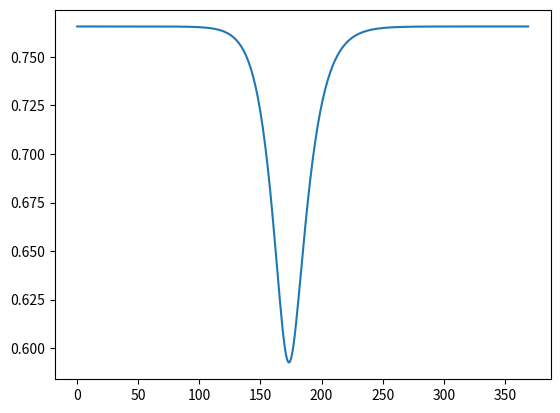

Generate this figure with matplotlib:
import matplotlib.pyplot as plt
import numpy as np
import math

beta = 0.18
alfa = 0.24
gamma = 0.16

population = 126180643

init = 1 / population
t = 400
dist = 30
emg = [0 for _ in range(t - dist)]

min_n = float('inf')
min_c = 0
for k in range(t - dist):
  i = np.array([init] + [0] * (t - 1), dtype = 'float128')
  e = np.array([init] + [0] * (t - 1), dtype = 'float128')
  r = np.array([0] + [0] * (t - 1), dtype = 'float128')
  s = np.array([1 - r[0] - i[0]] + [0] * (t - 1), dtype = 'float128')

  for j in range(t - 1):
    beta_t = beta
    if k <= j and j < k + dist:
      beta_t = beta / 2
    s[j + 1] = s[j] - beta_t * s[j] * (i[j] + e[j])
    e[j + 1] = e[j] + beta_t * s[j] * (i[j] + e[j]) - alfa * e[j]
    i[j + 1] = i[j] + alfa * e[j] - gamma * i[j]
    r[j + 1] = r[j] + gamma * i[j]

  if min_n > r[-1]:
    min_n = r[-1]
    min_c = k
  emg[k] = r[-1]
print(min_n * 100)
print(min_c)
plt.plot(emg)
plt.savefig("3-3_minimize_total_infection.png")

